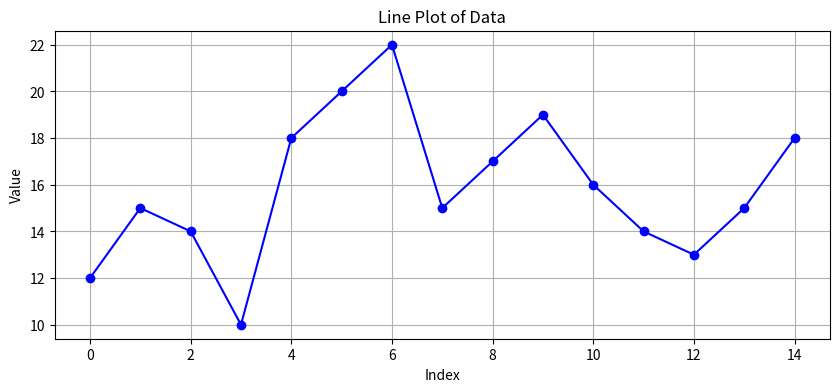
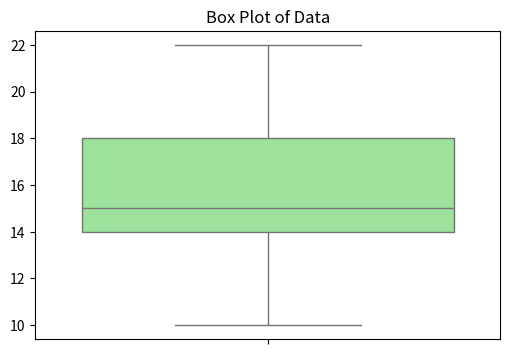
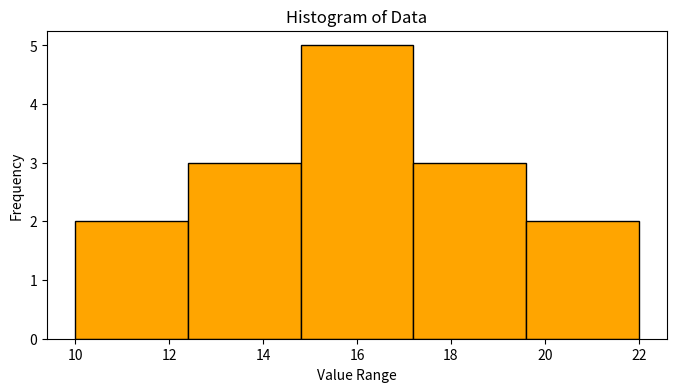

These figures' Python source, in order:
import matplotlib.pyplot as plt
import seaborn as sns
import numpy as np


data = [12, 15, 14, 10, 18, 20, 22, 15, 17, 19, 16, 14, 13, 15, 18]


plt.figure(figsize=(10, 4))
plt.plot(data, marker='o', linestyle='-', color='b')
plt.title('Line Plot of Data')
plt.xlabel('Index')
plt.ylabel('Value')
plt.grid(True)
plt.show()


plt.figure(figsize=(6, 4))
sns.boxplot(data=data, color='lightgreen')
plt.title('Box Plot of Data')
plt.show()


plt.figure(figsize=(8, 4))
plt.hist(data, bins=5, color='orange', edgecolor='black')
plt.title('Histogram of Data')
plt.xlabel('Value Range')
plt.ylabel('Frequency')
plt.show()
